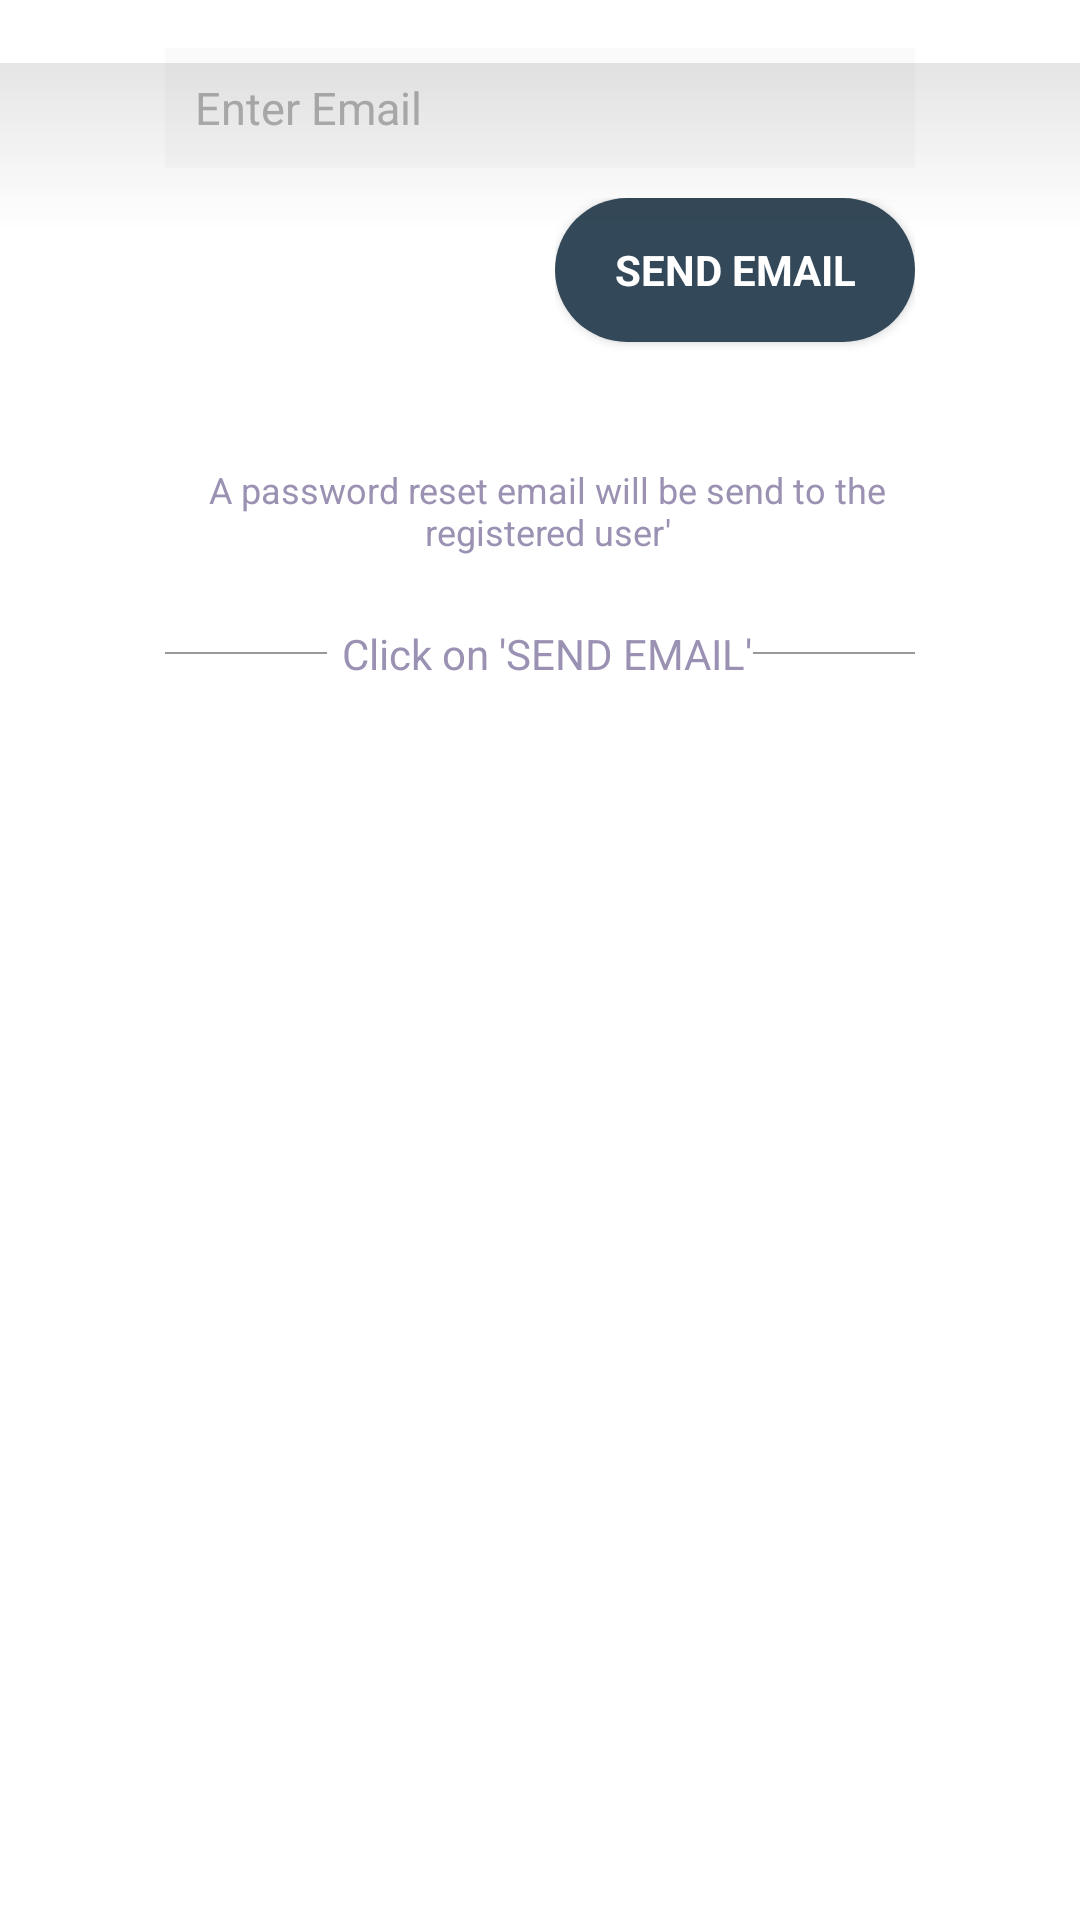

This screen was rendered from an Android layout file. Write that file and the resources it references.
<!-- AndroidManifest.xml: activity theme AppTheme.NoActionBar -->
<!-- res/layout/activity_password_reset.xml -->
<FrameLayout xmlns:android="http://schemas.android.com/apk/res/android"
    android:layout_width="match_parent"
    android:layout_height="match_parent" >

    <LinearLayout xmlns:android="http://schemas.android.com/apk/res/android"
        xmlns:tools="http://schemas.android.com/tools"
        android:layout_width="match_parent"
        android:layout_height="match_parent"
        android:gravity="center_horizontal"
        android:orientation="vertical"
        android:background="@color/white">

        <ImageView
            android:layout_width="match_parent"
            android:layout_height="wrap_content"
            android:background="@drawable/login_logo"/>

        
        <ProgressBar
            android:id="@+id/reset_email_progress"
            style="?android:attr/progressBarStyleLarge"
            android:layout_width="wrap_content"
            android:layout_height="wrap_content"
            android:layout_marginBottom="8dp"
            android:progressDrawable="@color/colorPrimary"
            android:visibility="gone"/>

        <ScrollView
            android:id="@+id/password_reset_form"
            android:layout_width="match_parent"
            android:layout_height="match_parent">

            <LinearLayout
                android:layout_width="match_parent"
                android:layout_height="wrap_content"
                android:orientation="vertical"
                android:layout_marginTop="@dimen/general_margin"
                android:layout_marginStart="55dp"
                android:layout_marginEnd="55dp">

                <LinearLayout
                    android:layout_width="match_parent"
                    android:layout_height="wrap_content"
                    android:orientation="vertical">

                    
                    
                    

                    <EditText
                        android:id="@+id/user_email_password_reset"
                        android:layout_width="match_parent"
                        android:layout_height="40dp"
                        android:hint="Enter Email"
                        android:imeOptions="actionNext"
                        android:maxLines="1"
                        android:inputType="textEmailAddress"
                        android:singleLine="true"
                        android:background="@color/login_text_bg"
                        android:layout_marginBottom="10dp"
                        android:paddingStart="10dp"
                        android:paddingLeft="10dp"
                        android:textColor="@color/login_text_color"
                        android:textSize="@dimen/signin_text_size"
                        android:textColorHint="@color/login_text_color"/>

                    


                </LinearLayout>


                <LinearLayout
                    android:layout_width="match_parent"
                    android:layout_height="wrap_content"
                    android:layout_alignParentBottom="true"
                    android:layout_marginBottom="16dp">

                    <Button
                        android:id="@+id/clear_text_password_reset"
                        android:layout_width="0dp"
                        android:layout_height="wrap_content"
                        android:text="CLEAR TEXT"
                        android:background="@drawable/signup_button_bg"
                        android:textColor="@color/white"
                        android:layout_weight="1"
                        android:layout_marginEnd="10dp"
                        android:layout_marginRight="10dp"
                        android:layout_marginBottom="5dp"
                        />

                    <LinearLayout
                        android:layout_width="0dp"
                        android:layout_height="wrap_content"
                        android:layout_weight="1"
                        android:orientation="vertical">

                        <Button
                            android:id="@+id/send_email_password_reset"
                            android:layout_width="match_parent"
                            style="?android:textAppearanceSmall"
                            android:layout_height="wrap_content"
                            android:text="Send email"
                            android:background="@drawable/checked_button"
                            android:textColor="@color/white"
                            android:textStyle="bold"
                            android:layout_marginBottom="5dp"/>

                    </LinearLayout>


                </LinearLayout>



                <LinearLayout
                    android:layout_width="match_parent"
                    android:layout_height="wrap_content"
                    android:layout_marginTop="20dp"
                    android:layout_marginBottom="15dp"
                    android:gravity="center_vertical"
                    android:orientation="horizontal">

                    <View
                        android:layout_width="0dp"
                        android:layout_height="0.5dp"
                        android:layout_weight="1"
                        android:background="#999999"/>

                    <TextView
                        android:layout_width="wrap_content"
                        android:layout_height="wrap_content"
                        android:layout_marginLeft="5dp"
                        android:gravity="center_horizontal"
                        android:layout_gravity="center_horizontal"
                        android:textSize="12sp"
                        android:text="A password reset email will be send to the registered user'"
                        android:textColor="#9b92b3"/>

                    <View
                        android:layout_width="0dp"
                        android:layout_height="0.5dp"
                        android:layout_weight="1"
                        android:background="#999999"/>

                </LinearLayout>

                <LinearLayout
                    android:layout_width="match_parent"
                    android:layout_height="wrap_content"
                    android:layout_marginTop="8dp"
                    android:layout_marginBottom="15dp"
                    android:gravity="center_vertical"
                    android:orientation="horizontal">

                    <View
                        android:layout_width="0dp"
                        android:layout_height="0.5dp"
                        android:layout_weight="1"
                        android:background="#999999"/>

                    <TextView
                        android:layout_width="wrap_content"
                        android:layout_height="wrap_content"
                        android:layout_marginLeft="5dp"
                        android:gravity="center_horizontal"
                        android:layout_gravity="center_horizontal"
                        android:text="Click on 'SEND EMAIL'"
                        android:textColor="#9b92b3"/>

                    <View
                        android:layout_width="0dp"
                        android:layout_height="0.5dp"
                        android:layout_weight="1"
                        android:background="#999999"/>

                </LinearLayout>



            </LinearLayout>

        </ScrollView>
    </LinearLayout>

    <include layout="@layout/trans_toolbar"
        android:id="@+id/trans_toolbar" />

</FrameLayout>
<!-- res/layout/trans_toolbar.xml (included above) -->
<?xml version="1.0" encoding="utf-8"?>
<android.support.v7.widget.Toolbar
    xmlns:android="http://schemas.android.com/apk/res/android"
    xmlns:app="http://schemas.android.com/apk/res-auto"
    xmlns:tools="http://schemas.android.com/tools"
    android:layout_width="match_parent"
    android:layout_marginTop="21dp"
    android:layout_height="?attr/actionBarSize"
    android:background="@drawable/background_toolbar_translucent" />
<!-- resources referenced by this layout -->
<resources>
  <color name="colorPrimary">#334858</color>
  <color name="login_text_bg">#05000000</color>
  <color name="login_text_color">#b4b4b4</color>
  <dimen name="general_margin">16dp</dimen>
  <dimen name="signin_text_size">15sp</dimen>
  <!-- drawable background_toolbar_translucent (drawable-hdpi) -->
  <?xml version="1.0" encoding="utf-8"?>
  <shape
      xmlns:android="http://schemas.android.com/apk/res/android">
  
      <gradient
          android:angle="270"
          android:endColor="@android:color/transparent"
          android:startColor="@color/black_alpha_10"/>
  
  
  </shape>
  <!-- drawable checked_button (drawable-hdpi) -->
  <?xml version="1.0" encoding="utf-8"?>
  <selector xmlns:android="http://schemas.android.com/apk/res/android" >
      
      <item android:state_pressed="false" android:state_focused="false">
          <shape xmlns:android="http://schemas.android.com/apk/res/android"
              android:shape="rectangle">
  
              <corners android:radius="24dp"/>
              <solid android:color="@color/colorPrimary"/>
              <size android:height="24dp"
                  android:width="128dp"/>
  
          </shape>
      </item>
  
      
      <item android:state_pressed="true" android:state_focused="false">
  
          <shape xmlns:android="http://schemas.android.com/apk/res/android"
              android:shape="rectangle">
  
              <corners android:radius="24dp"/>
              <solid android:color="@color/darkred"/>
              <size android:height="24dp"
                  android:width="128dp"/>
  
          </shape>
      </item>
  </selector>
  <style name="AppTheme.NoActionBar" parent="AppTheme">
          <item name="windowActionBar">false</item>
          <item name="windowNoTitle">true</item>
      </style>
  <color name="black_alpha_10">#1a000000</color>
  <color name="darkred">#ffb4284d</color>
  <style name="AppTheme" parent="Theme.AppCompat.Light.DarkActionBar">
          <item name="colorPrimary">@color/colorPrimary</item>
          <item name="colorPrimaryDark">@color/colorPrimaryDark</item>
          <item name="colorAccent">@color/colorAccent</item>
          <item name="colorBackground">@color/colorBackground</item>
          <item name="colorTintedBackground">@color/colorTintedBackground</item>
      </style>
  <color name="colorPrimaryDark">#1E88E5</color>
  <color name="colorAccent">#1E88E5</color>
  <color name="colorBackground">@android:color/transparent</color>
  <color name="colorTintedBackground">#cdcdcd</color>
  <!-- not gathered from this repository: default colours our renderer supplied (Android Studio template values) -->
  <color name="white">#FFFFFFFF</color>
</resources>
